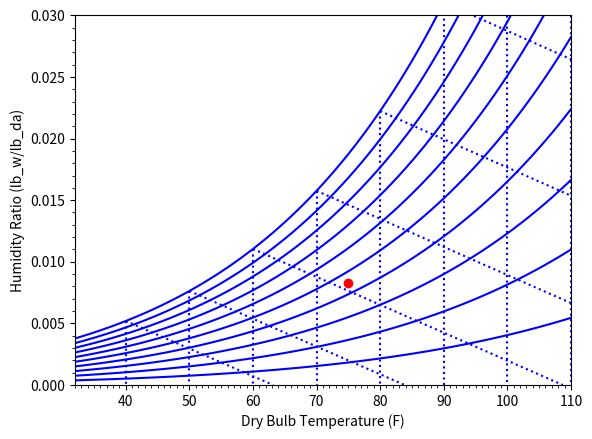

The script that saved this image:
# PsychrometricChart.py
#
# This python script plots a psychrometric chart in IP units at a user specified ambient pressure (default is 14.7 psi). 
# The chart includes reference lines for relative humidity, dry bulb temp, and wet bulb temp.
#

from math import exp, pow, log
import matplotlib.pyplot as plt
import matplotlib.ticker as ticker

def ref_linesIP(p_atm, T_db_range):

    phi_ref=[]
    wb_ref=[]
    db_ref=[]
    W=[]

    # Create relative humidity reference lines from 10-100%, in increments of 10%.
    for i, phi in enumerate(range(10,101,10)):
        phi_ref.append([])
        for j, T_db in enumerate(T_db_range):
            # Calculate the saturation pressure, p_ws, over liquid water (2009 ASHRAE Fundamentals, eqn 6)
            p_ws=exp(-1.0440397E4/(T_db+459.67)-1.1294650E1-2.7022355E-2*(T_db+459.67)+1.2890360E-5*pow(T_db+459.67,2)-2.4780681E-9*pow(T_db+459.67,3)+6.5459673*log((T_db+459.67)))
            # Calculate water vapor pressure, p_w, at phi and p_ws(T_db)
            p_w=phi/100.0*p_ws
            # Calculate humidity ratio at p_w(phi,T_db)
            W=0.621945*p_w/(p_atm-p_w)
            phi_ref[i].append(W)
            # At saturation, find db and wb reference line endpoints for plotting.
            if phi==100 and round(T_db/10) == float(T_db)/10: #decrease divisor for smaller plot graduations
                # Find T_wb at W=0. (2009 ASHRAE Fundamentals, eqn 35)
                T_wbo=(1093.0-0.556*T_db)*phi_ref[i][j]/0.24+T_db
                wb_ref.append(([T_db, T_wbo],[phi_ref[i][j],0]))
                db_ref.append(([T_db, T_db],[phi_ref[i][j],0]))
    return phi_ref, wb_ref, db_ref

def ref_linesSI(p_atm, T_db_range):

    return

# Find humidity ratio, W(T_db,phi,p)
def humidity_ratio(p,T_db,phi):
    p_ws=exp(-1.0440397E4/(T_db+459.67)-1.1294650E1-2.7022355E-2*(T_db+459.67)+1.2890360E-5*pow(T_db+459.67,2)-2.4780681E-9*pow(T_db+459.67,3)+6.5459673*log((T_db+459.67)))
    p_w=phi/100.0*p_ws
    W=0.621945*p_w/(p-p_w)

    return W

def main():

    units='IP' #input("Units (IP,SI):")
    set_point='y' #input("Include setpoint (y/n)?:")

    fig = plt.figure()
    ax = fig.add_subplot(111)

    if units=='IP':
        p_atm_input = 14.7  #input ("Enter ambient pressure (psi, std_P = 14.7 psi):")

        if set_point=='y':
            st_point_Tdb = 75   #input ("Enter dry bulb temperature of state point (F):")
            st_point_rh = 45    #input ("Enter relative humidity (%):")
            st_point_W=humidity_ratio(p_atm_input,st_point_Tdb,st_point_rh)

        T_db_range=range(32,111)
        phi_ref, wb_ref, db_ref=ref_linesIP(float(p_atm_input), T_db_range)
        plt.xlabel('Dry Bulb Temperature (F)')
        plt.ylabel('Humidity Ratio (lb_w/lb_da)')

    if units=='SI':
        p_atm_input = 101.325#input ("Enter ambient pressure (kPa, std_P = 101.325 kPa):")

        if set_point=='y':
            st_point_Tdb = 25   #input ("Enter dry bulb temperature of state point (C):")
            st_point_rh = 45    #input ("Enter relative humidity (%):")
            st_point_W=humidity_ratio(p_atm_input,st_point_Tdb,st_point_rh)

        T_db_range=range(0,51)
        phi_ref, wb_ref, db_ref=ref_linesSI(float(p_atm_input), T_db_range)
        plt.xlabel('Dry Bulb Temperature (C)')
        plt.ylabel('Humidity Ratio (kg_w/kg_da)')

    for i in range(0, len(phi_ref)):
        plt.plot(T_db_range,phi_ref[i], 'b')

    for i in range(0, len(wb_ref)):
        plt.plot(wb_ref[i][0],wb_ref[i][1],'b:')
        #ax.annotate(wb_ref[i][0][0], xy=(wb_ref[i][0][0]-0.5, wb_ref[i][1][0]))

    for i in range(0, len(db_ref)):
        plt.plot(db_ref[i][0],db_ref[i][1],'b:')

    # Plot a state point
    if set_point=='y':
        plt.scatter(st_point_Tdb,st_point_W,color='r')

    ax.xaxis.set_minor_locator(ticker.MultipleLocator(1))
    ax.yaxis.set_minor_locator(ticker.MultipleLocator(0.001))
    plt.xlim(min(T_db_range),max(T_db_range))
    plt.ylim(0,0.03)
    plt.show()

if __name__=='__main__': main()